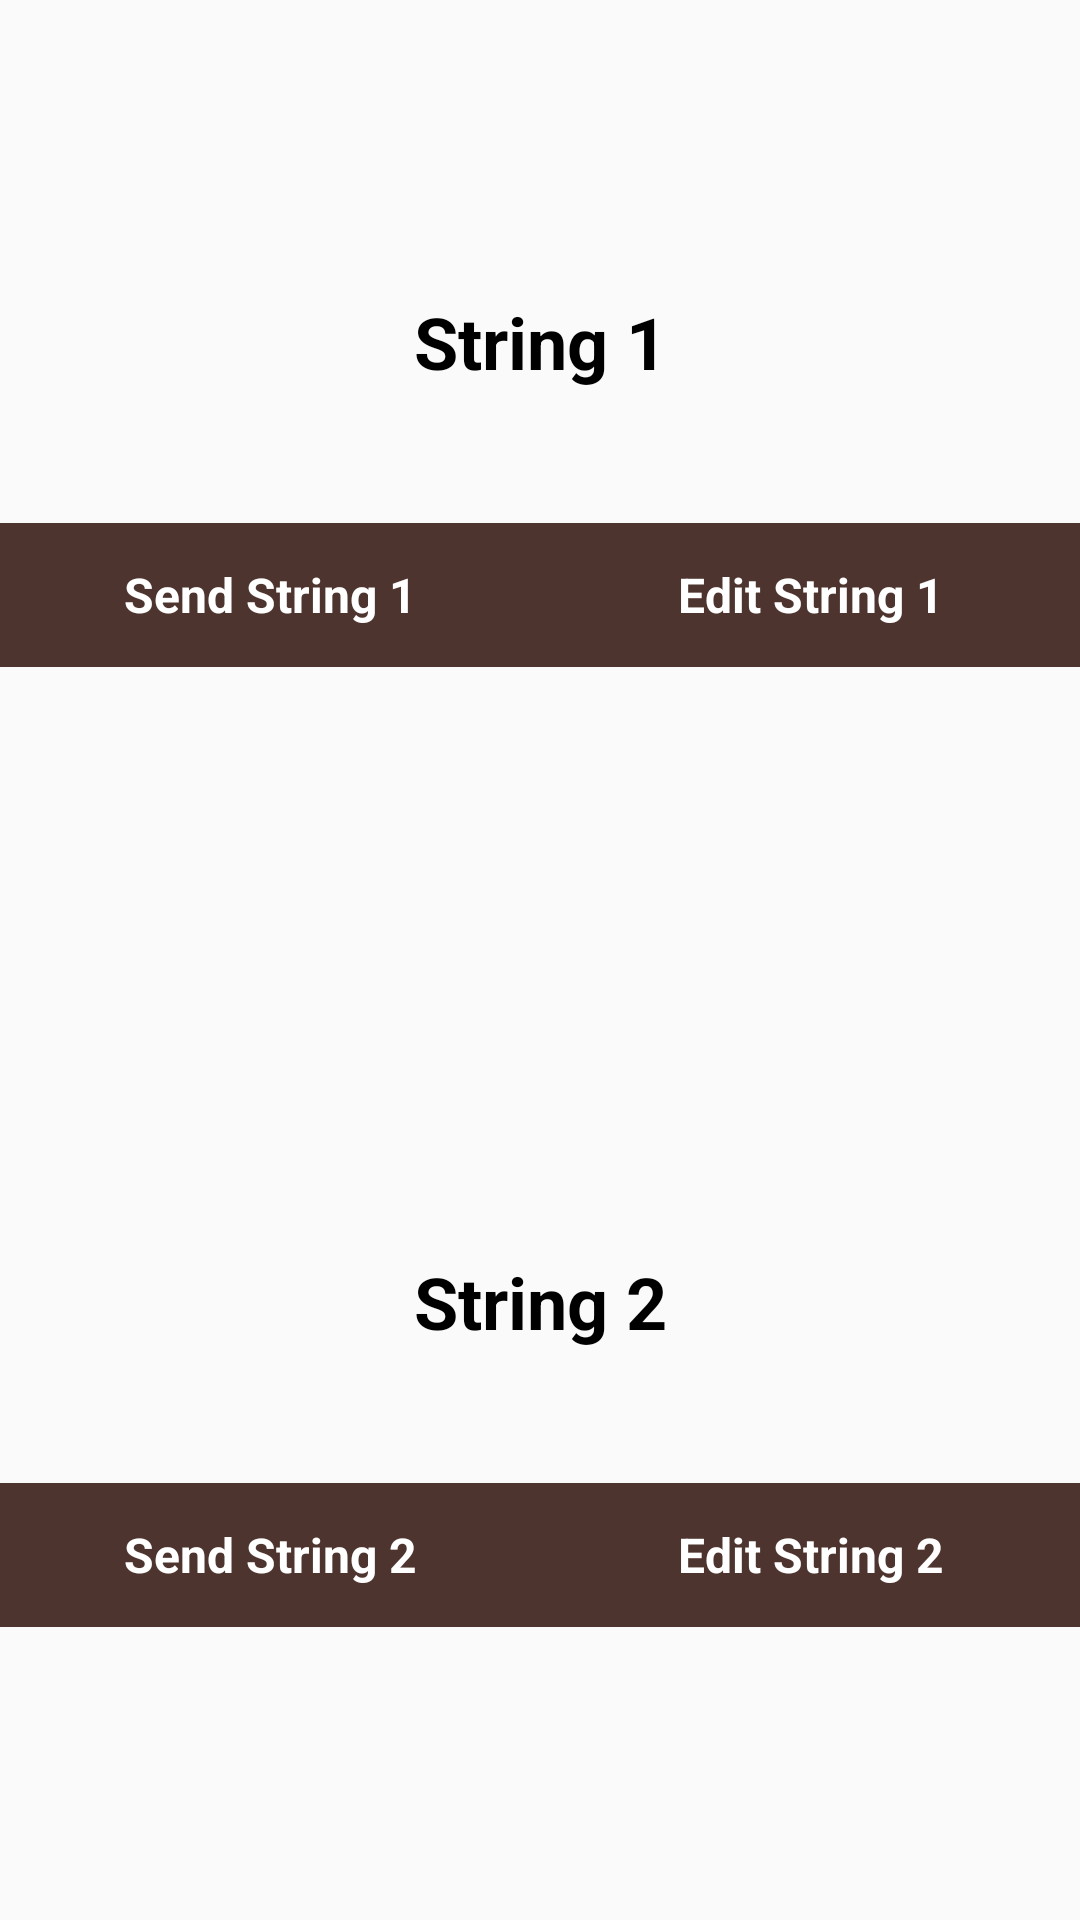

The Android layout XML behind this screen, and the referenced resources:
<!-- AndroidManifest.xml: application theme AppTheme -->
<!-- res/layout/fragment_check_c8.xml -->
<?xml version="1.0" encoding="utf-8"?>
<LinearLayout xmlns:android="http://schemas.android.com/apk/res/android"
    xmlns:tools="http://schemas.android.com/tools"
    android:layout_width="match_parent"
    android:layout_height="match_parent"
    android:orientation="vertical">

    <LinearLayout
        android:layout_width="match_parent"
        android:layout_height="0dp"
        android:layout_weight="1"
        android:orientation="vertical"
        android:gravity="center">

        <TextView
            android:layout_width="match_parent"
            android:layout_height="wrap_content"
            android:text="String 1"
            android:textColor="@android:color/black"
            android:textAlignment="center"
            android:textSize="24sp"
            android:textStyle="bold" />

        <TextView
            android:id="@+id/textString1"
            android:layout_width="match_parent"
            android:layout_height="wrap_content"
            android:ems="10"
            android:padding="10dp"
            android:textAlignment="center"
            android:textSize="18sp"
            android:textStyle="bold"
            tools:text="example text 1" />

        <LinearLayout
            android:layout_width="match_parent"
            android:layout_height="wrap_content"
            android:orientation="horizontal">

            <Button
                android:id="@+id/btnViewPersistent1"
                android:layout_width="0dp"
                android:layout_weight="1"
                android:layout_height="wrap_content"
                android:text="Send String 1"
                android:background="@drawable/button_primary"
                style="@style/PrimaryButton"/>

            <Button
                android:id="@+id/btnPersistent1"
                android:layout_width="0dp"
                android:layout_weight="1"
                android:layout_height="wrap_content"
                android:text="Edit String 1"
                android:background="@drawable/button_primary"
                style="@style/PrimaryButton"/>


        </LinearLayout>


    </LinearLayout>

    <LinearLayout
        android:layout_width="match_parent"
        android:layout_height="0dp"
        android:layout_weight="1"
        android:orientation="vertical"
        android:gravity="center">

        <TextView
            android:layout_width="match_parent"
            android:layout_height="wrap_content"
            android:text="String 2"
            android:textColor="@android:color/black"
            android:textAlignment="center"
            android:textSize="24sp"
            android:textStyle="bold" />

        <TextView
            android:id="@+id/textString2"
            android:layout_width="match_parent"
            android:layout_height="wrap_content"
            android:ems="10"
            android:padding="10dp"
            android:textAlignment="center"
            android:textSize="18sp"
            android:textStyle="bold"
            tools:text="example text 2" />

        <LinearLayout
            android:layout_width="match_parent"
            android:layout_height="wrap_content"
            android:orientation="horizontal">

            <Button
                android:id="@+id/btnViewPersistent2"
                android:layout_width="0dp"
                android:layout_weight="1"
                android:layout_height="wrap_content"
                android:text="Send String 2"
                android:background="@drawable/button_primary"
                style="@style/PrimaryButton"/>

            <Button
                android:id="@+id/btnPersistent2"
                android:layout_width="0dp"
                android:layout_weight="1"
                android:layout_height="wrap_content"
                android:text="Edit String 2"
                android:background="@drawable/button_primary"
                style="@style/PrimaryButton"/>

        </LinearLayout>


    </LinearLayout>




</LinearLayout>
<!-- resources referenced by this layout -->
<resources>
  <!-- drawable button_primary (drawable) -->
  <?xml version="1.0" encoding="utf-8"?>
  <selector xmlns:android="http://schemas.android.com/apk/res/android">
      <item android:state_pressed="true" android:drawable="@color/colorPrimaryDark" />
      <item android:state_enabled="false" android:drawable="@android:color/darker_gray" />
      <item android:drawable="@color/colorPrimary" />
  </selector>
  <style name="PrimaryButton" parent="@android:style/Widget.Button">
          <item name="android:stateListAnimator">@null</item>
          <item name="android:padding">8dp</item>
          <item name="android:textColor">@android:color/white</item>
          <item name="android:textSize">16sp</item>
          <item name="android:textStyle">bold</item>
      </style>
  <style name="AppTheme" parent="Theme.AppCompat.Light.DarkActionBar">
          
          <item name="colorPrimary">@color/colorPrimary</item>
          <item name="colorPrimaryDark">@color/colorPrimaryDark</item>
          <item name="colorAccent">@color/colorAccent</item>
          <item name="windowActionBar">false</item>
          <item name="windowNoTitle">true</item>
      </style>
  <color name="colorPrimaryDark">#260e04</color>
  <color name="colorPrimary">#4e342e</color>
  <color name="colorAccent">#ff9d4c</color>
</resources>
